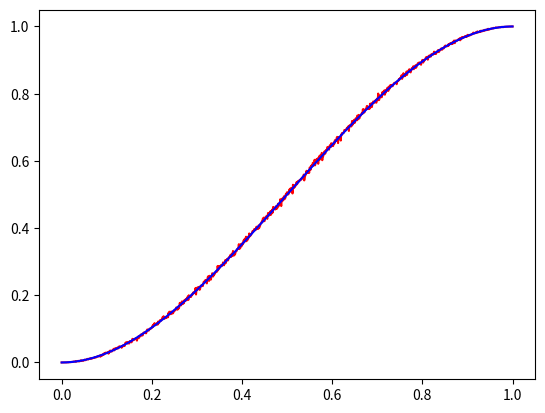

Write the Python code that produced this figure.
import matplotlib.pyplot as plt
import random
import numpy as np
from math import log2, ceil

# program-wide constants
SYMBMAP = {'A': 1/2,'B': 1/4,'C': 1/8,'D': 1/32,'E': 1/32,'F': 1/16}
NUM_ITER = 100
NUM_MSG = 100

# helper function, returns index of first element in sorted array arr greater than the value val
def findIndFirstGreater(arr, val):
    for i, e in enumerate(arr):
        if e > val: return i


# source that generates amt symbols from a set sized len(probabilities), with their respective desired probabilities
def source(symbols, probabilities, amt):
    # reformat probabilities in a way where each element is the sum of all previous elements from the original array
    # this allows for easier indexing later
    probabilities = [sum(probabilities[:i]) for i in range(len(probabilities))]
    probabilities.append(1)
    # generate list of rand numbers
    symbs = np.random.rand(1, amt)[0]
    symStr=''
    # for each randomly generated number, get the corresponding symbol
    for s in symbs:
        symStr += symbols[findIndFirstGreater(probabilities, s) - 1]

    return symStr


# encode incoming message string using arithmetic coding, returns bit array
def arithmeticCoder(message, symbols, probabilities):
    lo, hi = 0, 1
    for symb in message:
        ind = symbols.index(symb)
        # sum all probabilities up to the current symbol
        loSum = sum(probabilities[:ind])
        # essentially linear interpolation
        newLo = lo + (hi - lo)*loSum
        # the new high bound is the same linear interpolation, but moved by
        # the probability of the current symbol
        newHi = lo + (hi - lo)*(loSum + probabilities[ind])
        lo = newLo
        hi = newHi

    # num bits required to code without data loss
    numBits = ceil(log2(1/(hi-lo))) + 1
    # actual value to be coded
    val = (hi+lo)/2
    bitArray=[]
    # codes floating-point number as a fixed-point number bit-array
    # this approach has limitations, but one of the assumptions is that
    # the result should be fixed-point with numBits of precision
    for _ in range(numBits):
        val *= 2
        if(val > 1):
            bitArray.append(1)
            val-=1
        else:
            bitArray.append(0)
    
    return bitArray


# (3, 1) repetition ECC, repeats each bit 3 times
def ECCCoder(bitArray):
    return [b for b in bitArray for _ in range(3)]


# channel with a given probability of bit error p
def channel(bitArray, p):
    retArr = []
    for e in bitArray:
        rand = random.random()
        # flip a bit with given probability p
        if rand < p: 
            retArr.append(1 - e)
        else:
            retArr.append(e)
    return retArr


# ECC decoding, majority decision
def ECCDecoder(bitArray):
    checkSum = 0
    retArray = []
    for i in range(0, len(bitArray), 3):
        checkSum = bitArray[i]+bitArray[i+1]+bitArray[i+2]
        # if there are 2 or more 1's, it's *probably* a 1 
        if(checkSum >= 2): retArray.append(1)
        else: retArray.append(0)
    
    return retArray


# decode bit-stream created by an arithmetic coder 
def arithmeticDecoder(bitArray, msgLen, symbols, probabilities):
    value = 0
    # reconstruction of value from bit stream
    for i, b in enumerate(bitArray):
        if b == 1: value += 2**(-i-1)

    reconstructedMsg = ""

    # same idea as encoding, find nearest values lower and higher
    # than the received value, and then narrow the search, thus
    # getting the next symbol and so on...
    lo, hi = 0, 1
    for i in range(msgLen):
        hiSum, loSum = 0, 0
        for j, p in enumerate(probabilities):
            hiSum += (hi - lo) * p
            if hiSum + lo >= value:
                loSum = hiSum - (hi - lo) * p
                hi = lo + hiSum; lo = lo + loSum
                reconstructedMsg += symbols[j]
                break
    
    return reconstructedMsg


# helper, returns probabilities of each symbol from symbols appearing in message msg
def getRealMessageProbs(msg, symbols):
    probs = []
    for s in symbols:
        x = [c for c in msg if c == s]
        # append actual probabilities from message
        probs.append(len(x)/len(message))
    return probs


# helper, compares 2 arrays element-wise, returns number of different elements
def compareBitArrays(arr1, arr2):
    numDiff = 0
    for i in range(len(arr1)):
        if arr1[i] != arr2[i]: 
            numDiff+=1

    return numDiff

if __name__ == "__main__":
    symbs = list(SYMBMAP.keys())
    probs = list(SYMBMAP.values())
    
    x = np.linspace(0, 1, 1001)
    Pe = []
    # for each probability...
    for p in x:
        numDiff = 0
        # ...for NUM_MSG messages, do NUM_ITER tests, and get the average bit error rate
        for _ in range(NUM_MSG):
            # generate message
            message = source(symbs, probs, 10)
            probs = getRealMessageProbs(message, symbs)
            inputBits = arithmeticCoder(message, symbs, probs)
            eccBits = ECCCoder(inputBits)

            for _ in range(NUM_ITER):
                outputBits = channel(eccBits, p)
                outputBits = ECCDecoder(outputBits)
                numDiff += compareBitArrays(inputBits, outputBits)

        # average number of different bits
        numDiff /= (NUM_ITER * NUM_MSG)
        # bit error rate for given p
        numDiff /= len(inputBits)
        Pe.append(numDiff)

    # plotting
    fig, ax = plt.subplots()
    # experimental values
    ax.plot(x, Pe, color='red')
    # expected values
    y = x**3 + 3*(1-x)*(x**2)
    ax.plot(x, y, color='blue')

    plt.show()
    

